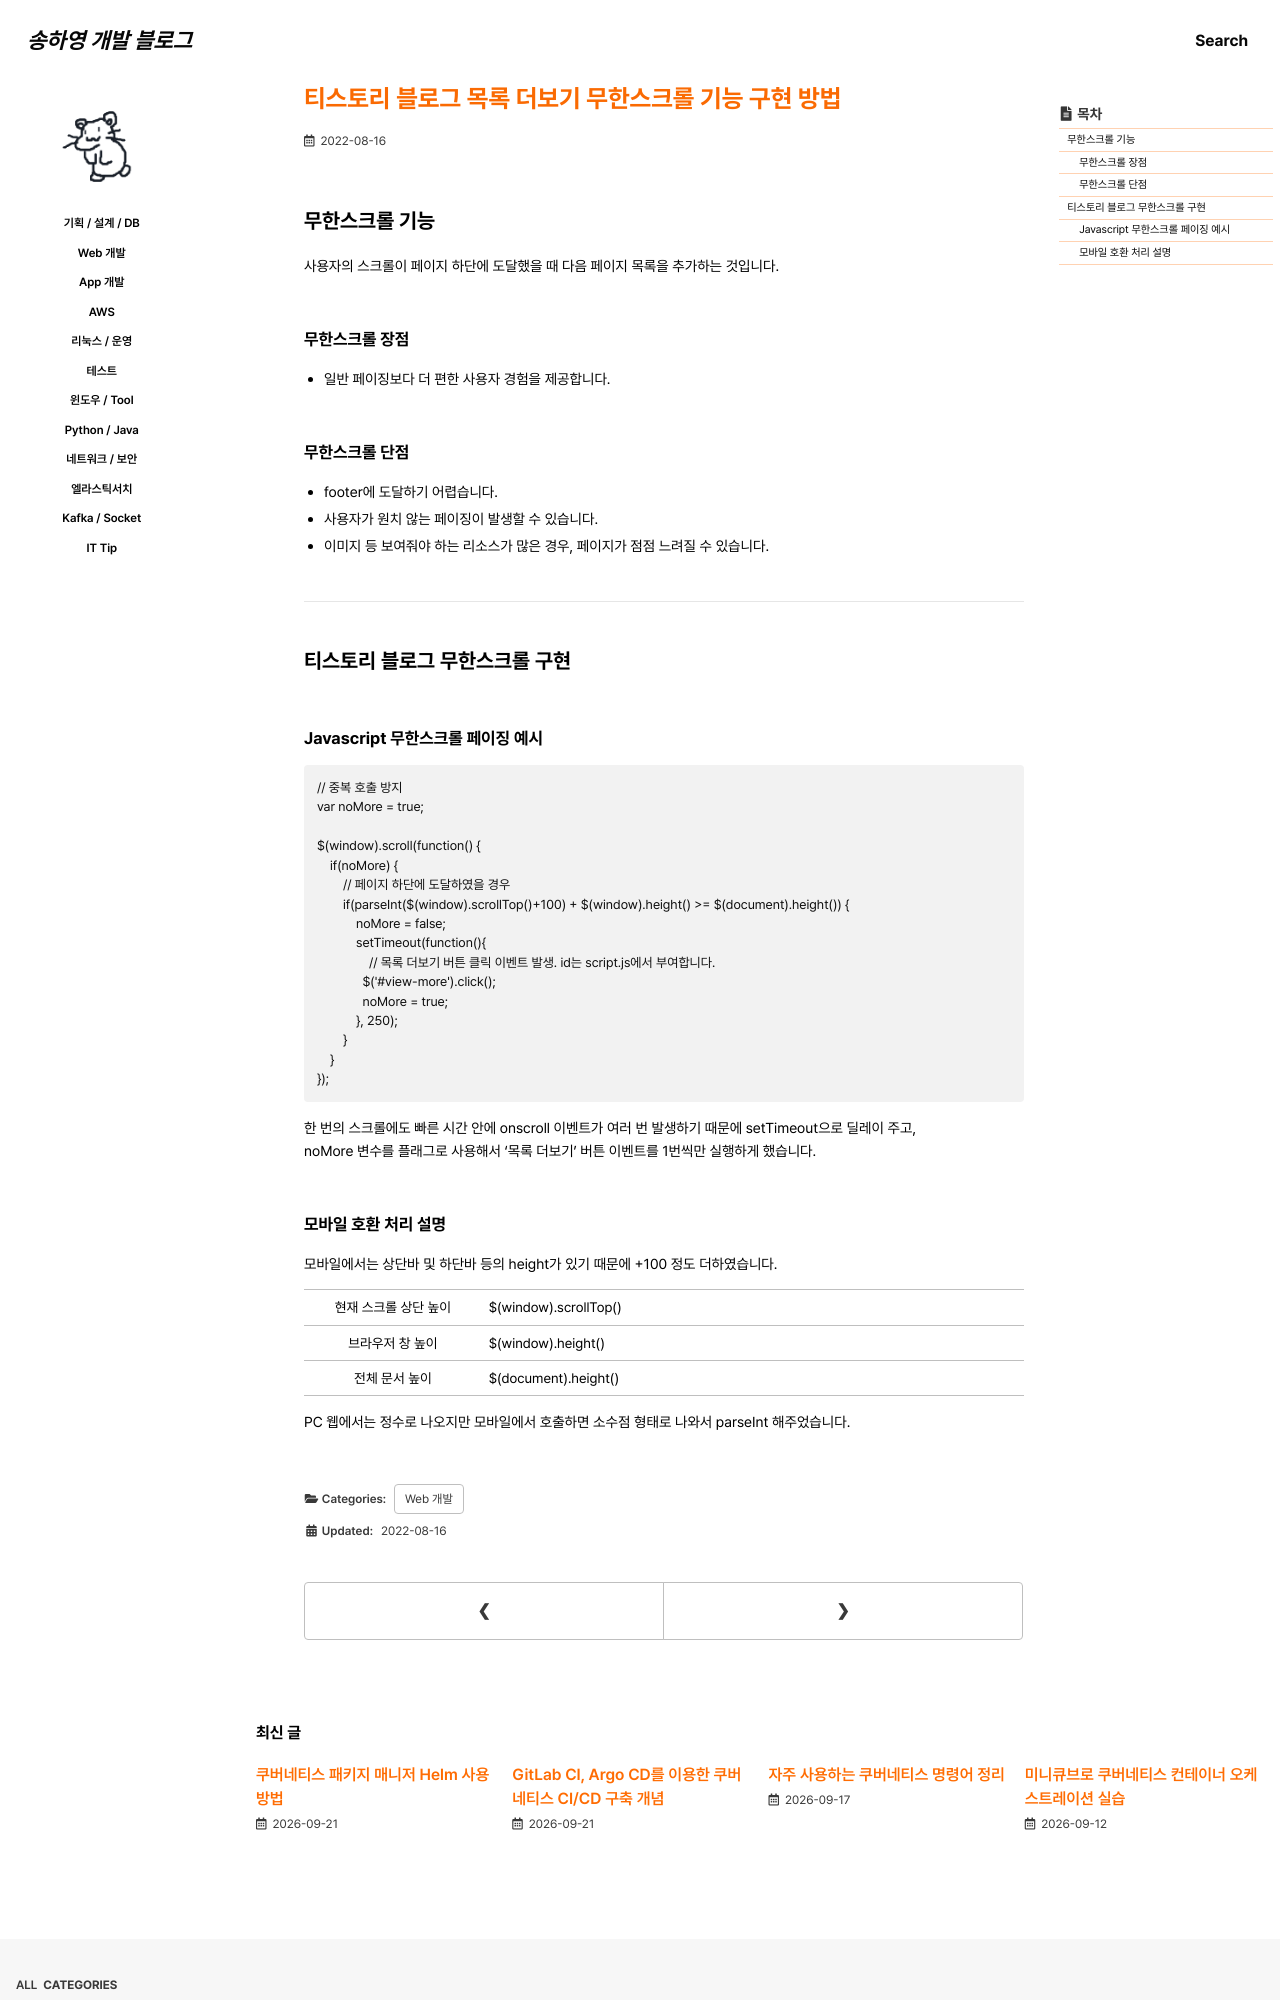

repository: 0songha0/0songha0.github.io · page: web-dev/2022-08-16-1.html · generator: jekyll

---
title: "티스토리 블로그 목록 더보기 무한스크롤 기능 구현 방법"
excerpt: ""

categories:
   - web-dev
tags:
  - []

permalink: /web-dev/2022-08-16-1

toc: true
toc_sticky: true
 
date: 2022-08-16
last_modified_at: 2022-08-16
---

## 무한스크롤 기능

사용자의 스크롤이 페이지 하단에 도달했을 때 다음 페이지 목록을 추가하는 것입니다.

### 무한스크롤 장점
- 일반 페이징보다 더 편한 사용자 경험을 제공합니다.

### 무한스크롤 단점
- footer에 도달하기 어렵습니다.
- 사용자가 원치 않는 페이징이 발생할 수 있습니다.
- 이미지 등 보여줘야 하는 리소스가 많은 경우, 페이지가 점점 느려질 수 있습니다.

---

## 티스토리 블로그 무한스크롤 구현

### Javascript 무한스크롤 페이징 예시
```
// 중복 호출 방지
var noMore = true;

$(window).scroll(function() {
    if(noMore) {
        // 페이지 하단에 도달하였을 경우
        if(parseInt($(window).scrollTop()+100) + $(window).height() >= $(document).height()) {
            noMore = false;
            setTimeout(function(){
            	// 목록 더보기 버튼 클릭 이벤트 발생. id는 script.js에서 부여합니다.
              $('#view-more').click();
              noMore = true;
            }, 250);
        }
    }
});
```
한 번의 스크롤에도 빠른 시간 안에 onscroll 이벤트가 여러 번 발생하기 때문에 setTimeout으로 딜레이 주고,  
noMore 변수를 플래그로 사용해서 '목록 더보기' 버튼 이벤트를 1번씩만 실행하게 했습니다.
